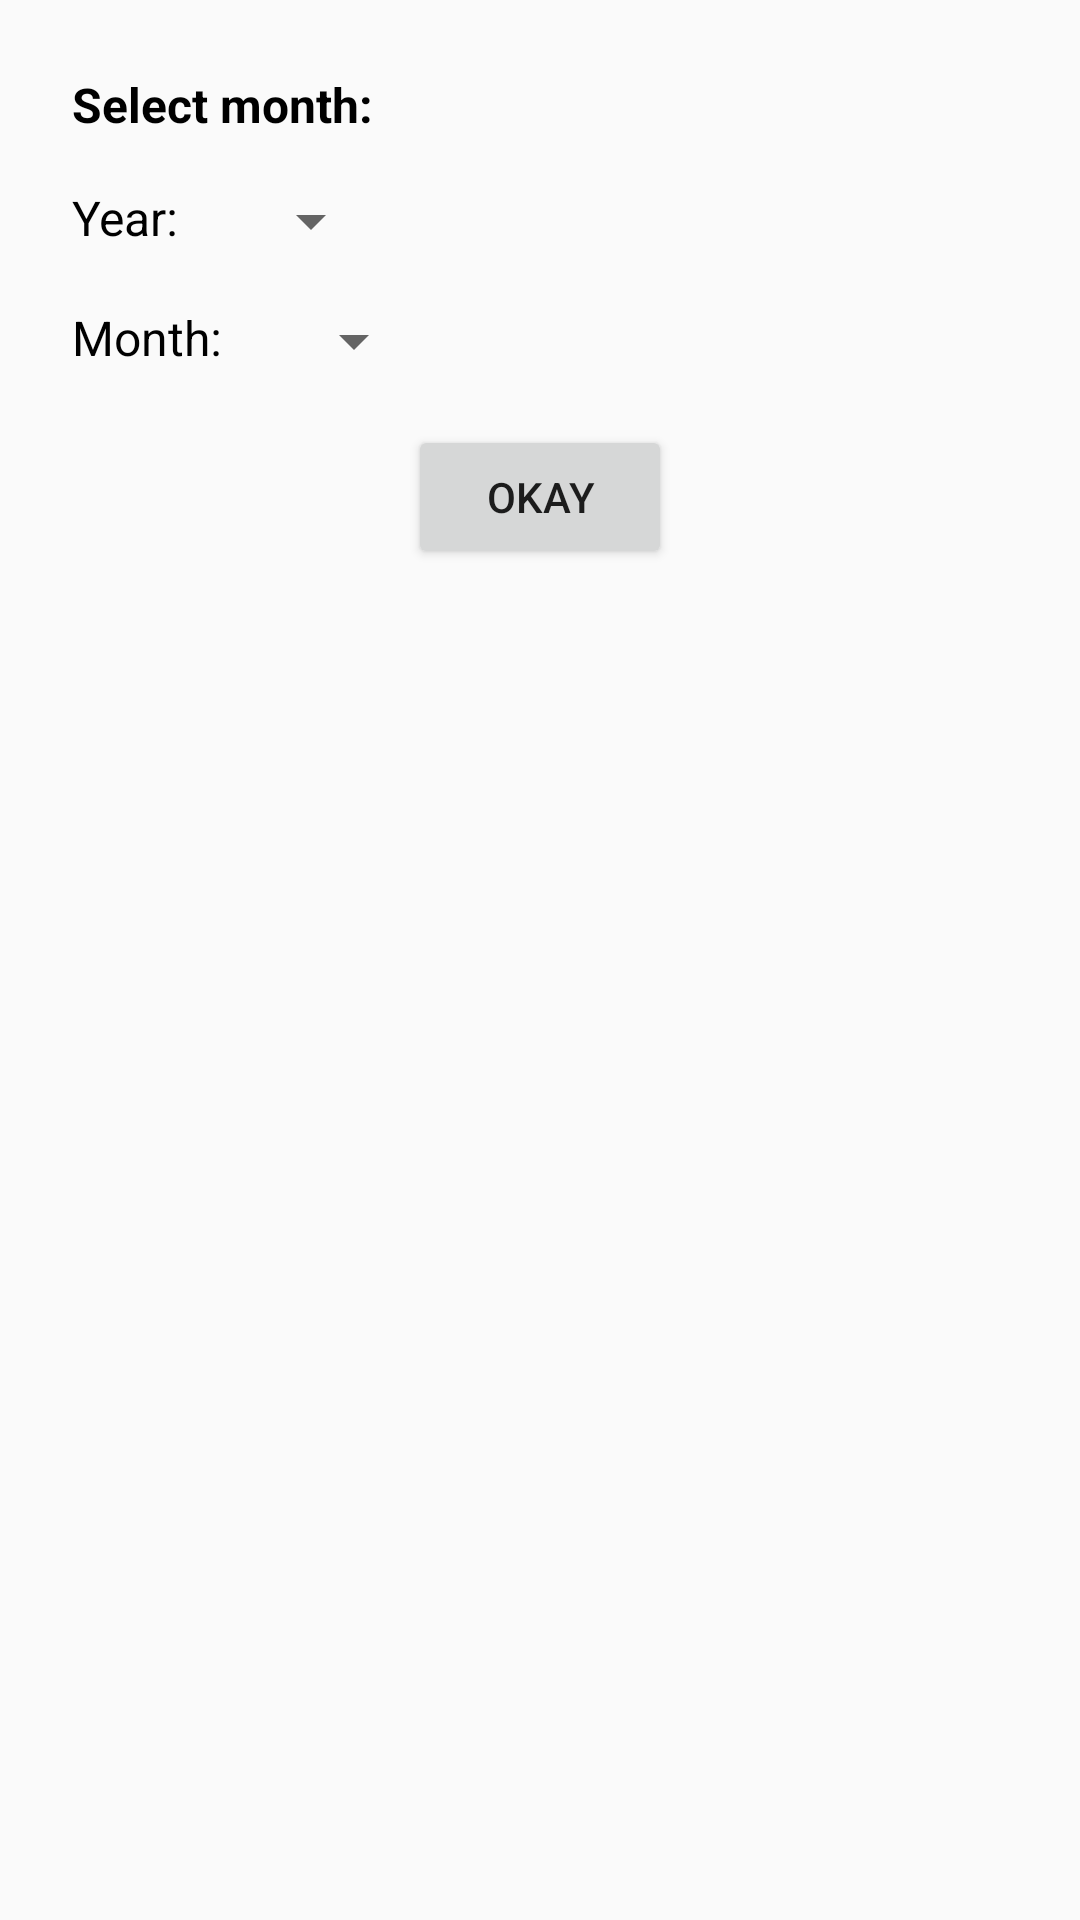

Produce the Android XML layout that renders to this screen, including the resource entries it uses.
<!-- AndroidManifest.xml: application theme AppTheme -->
<!-- res/layout/activity_monthly_report.xml -->
<?xml version="1.0" encoding="utf-8"?>
<LinearLayout
    xmlns:android="http://schemas.android.com/apk/res/android"
    android:layout_width="match_parent"
    android:layout_height="match_parent"
    android:orientation="vertical"
    android:padding="24dp">

    <TextView
        style="@style/BlackBold16"
        android:layout_width="wrap_content"
        android:layout_height="wrap_content"
        android:text="Select month:"/>

    <LinearLayout
        android:id="@+id/year_layout"
        android:layout_width="match_parent"
        android:layout_height="wrap_content"
        android:orientation="horizontal"
        android:layout_marginTop="16dp">
        <TextView
            android:textColor="#000000"
            android:textSize="16sp"
            android:layout_width="wrap_content"
            android:layout_height="wrap_content"
            android:text="Year: "/>
        <Spinner
            android:id="@+id/year_spinner"
            android:layout_width="wrap_content"
            android:layout_height="wrap_content"
            android:layout_marginLeft="16dp"
            android:layout_marginStart="16dp">
        </Spinner>
    </LinearLayout>

    <LinearLayout
        android:id="@+id/month_layout"
        android:layout_width="match_parent"
        android:layout_height="wrap_content"
        android:orientation="horizontal"
        android:layout_marginTop="16dp">
        <TextView
            android:textColor="#000000"
            android:textSize="16sp"
            android:layout_width="wrap_content"
            android:layout_height="wrap_content"
            android:text="Month: "/>
        <Spinner
            android:id="@+id/month_spinner"
            android:layout_width="wrap_content"
            android:layout_height="wrap_content"
            android:layout_marginLeft="16dp"
            android:layout_marginStart="16dp">
        </Spinner>
    </LinearLayout>

    <Button
        android:id="@+id/okay_button"
        android:layout_width="wrap_content"
        android:layout_height="wrap_content"
        android:text="Okay"
        android:layout_gravity="center"
        android:layout_marginTop="16dp"/>

</LinearLayout>
<!-- resources referenced by this layout -->
<resources>
  <style name="BlackBold16" parent="Black16">
          <item name="android:textStyle">bold</item>
      </style>
  <style name="AppTheme" parent="Theme.AppCompat.Light.DarkActionBar">
          
          <item name="colorPrimary">@color/colorPrimary</item>
          <item name="colorPrimaryDark">@color/colorPrimaryDark</item>
          <item name="colorAccent">@color/colorAccent</item>
      </style>
  <style name="Black16" parent="TextAppearance.AppCompat">
          <item name="android:textColor">#000000</item>
          <item name="android:textSize">16sp</item>
      </style>
  <!-- not gathered from this repository: default colours our renderer supplied (Android Studio template values) -->
  <color name="colorPrimary">#FF6200EE</color>
  <color name="colorPrimaryDark">#FF3700B3</color>
  <color name="colorAccent">#FF03DAC5</color>
</resources>
